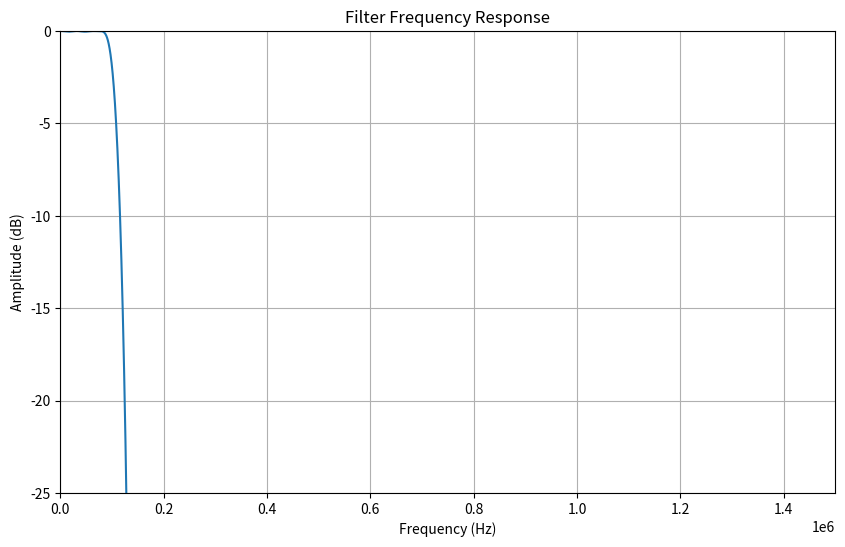

This figure's Python source:
import numpy as np
import sys
import matplotlib.pyplot as plt
import scipy.signal as signal

if (len(sys.argv)-1) not in (3, ):
    #config
    fS = 1000000 #sampling rate
    fL = 110000 #cutoff frequecy in Hz
    N = 63 #Filter length. Must be odd
else:
    fS = int(sys.argv[1])
    fL = int(sys.argv[2])
    N = int(sys.argv[3])

#Compute sinc filter.
h = np.sinc(2 * fL / fS * (np.arange(N)-(N-1)/2))

#optionally apply window
h *= np.hamming(N)
# h *= np.blackman(N)
# beta = 4.0
# h *= np.kaiser(N,beta)

#normalize for unity gain
h /= np.sum(h)

print(len(h))
#print(f'{{{", ".join(map(str,h))}}}')
print(f'{{{", ".join(f"{x:.20f}" for x in h)}}}')

w, H = signal.freqz(h, worN = fS)
f = w * fS / (2 * np.pi)

# Plot the frequency response
plt.figure(figsize=(10, 6))
plt.plot(f, 20* np.log10(abs(H)))
plt.xlim(0,1500000)
plt.ylim(-25,0)
plt.title('Filter Frequency Response')
plt.xlabel('Frequency (Hz)')
plt.ylabel('Amplitude (dB)')
plt.grid(True)
plt.show()
